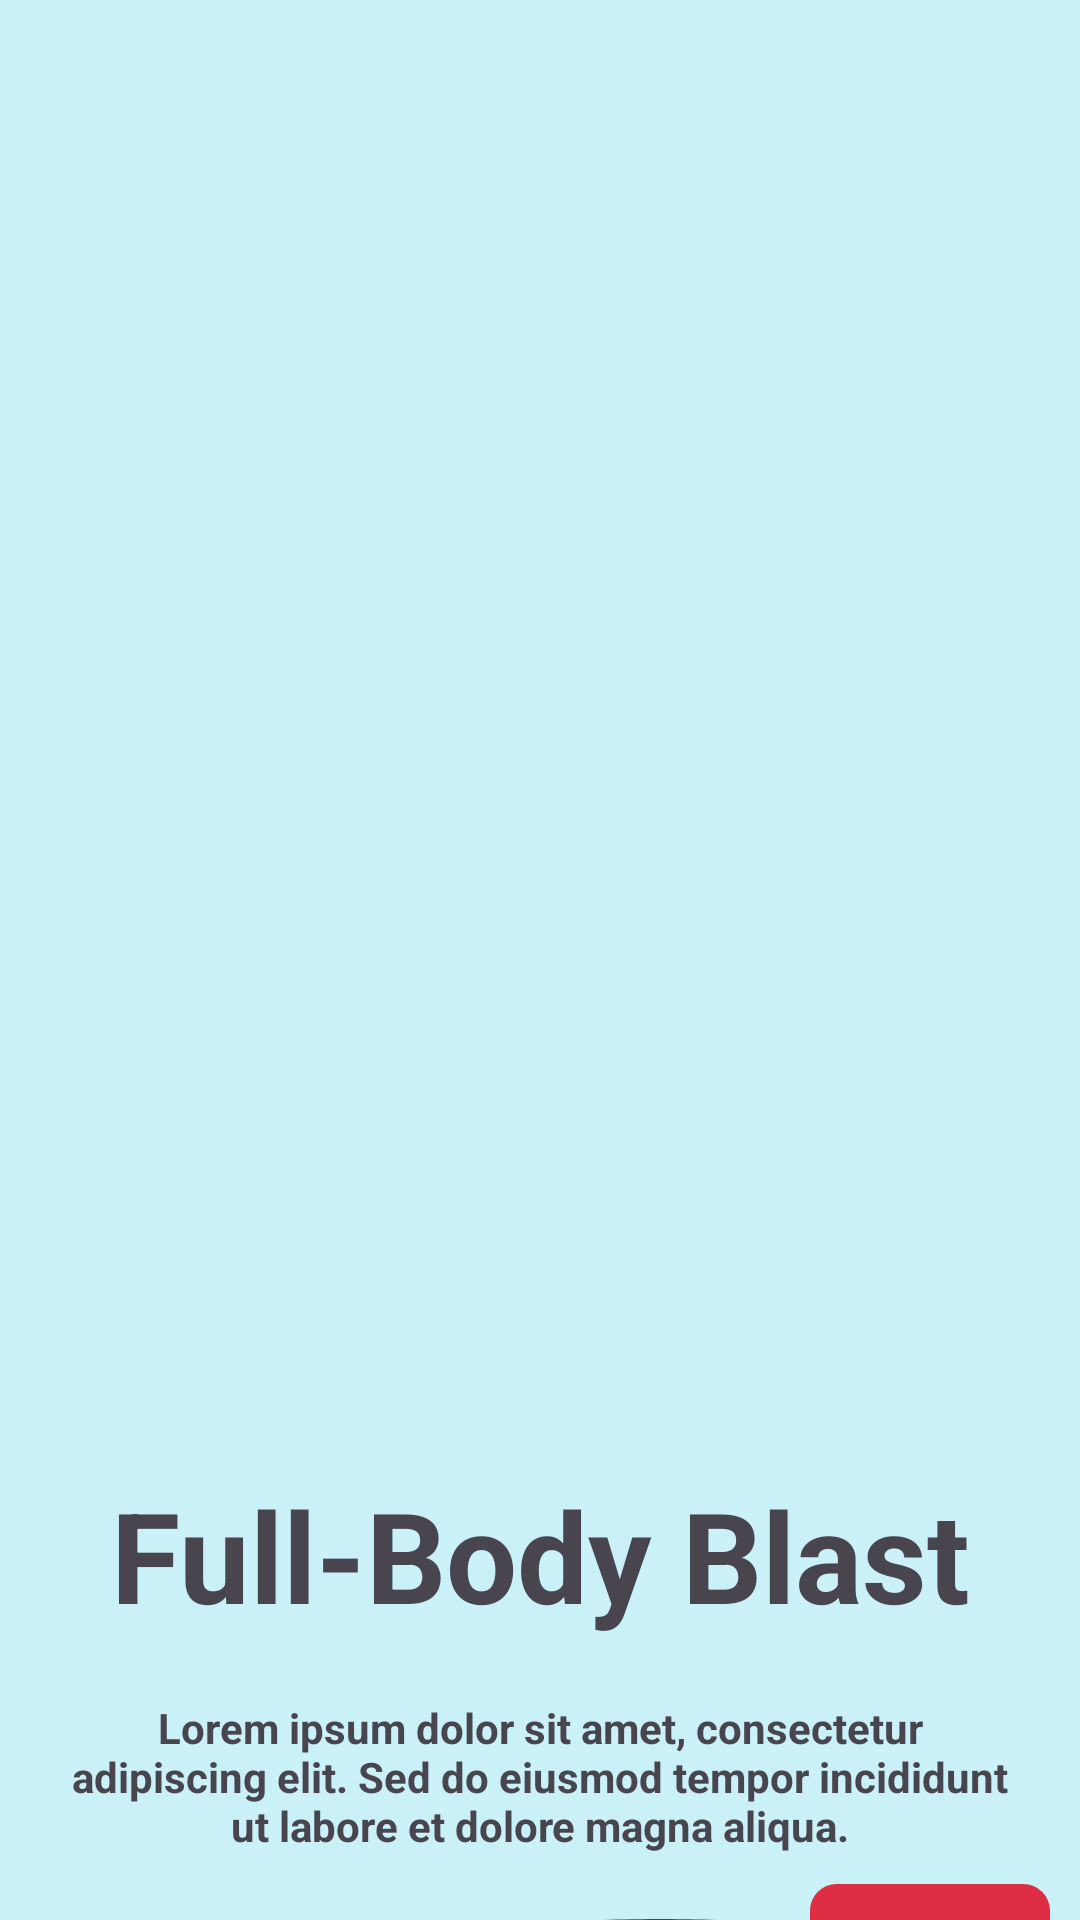

Produce the Android XML layout that renders to this screen, including the resource entries it uses.
<!-- AndroidManifest.xml: application theme Theme.MAD_SmartFit_Android_App -->
<!-- res/layout/activity_workout_session.xml -->
<?xml version="1.0" encoding="utf-8"?>
<androidx.constraintlayout.widget.ConstraintLayout xmlns:android="http://schemas.android.com/apk/res/android"
    xmlns:app="http://schemas.android.com/apk/res-auto"
    xmlns:tools="http://schemas.android.com/tools"
    android:id="@+id/main"
    android:layout_width="match_parent"
    android:layout_height="match_parent"
    tools:context=".WorkoutSessionActivity"
    android:background="@color/backgroundColor">

    <ImageButton
        android:id="@+id/backButton"
        android:layout_width="80sp"
        android:layout_height="80sp"
        android:layout_margin="10sp"
        android:background="@drawable/baseline_arrow_back_24"
        app:layout_constraintStart_toStartOf="parent"
        app:layout_constraintTop_toTopOf="parent"
        tools:ignore="SpeakableTextPresentCheck"
        android:onClick="onBackClick"/>
    <ImageView
        android:id="@+id/workoutImage"
        android:layout_width="0dp"
        android:layout_height="400sp"
        app:layout_constraintTop_toBottomOf="@id/backButton"
        app:layout_constraintStart_toStartOf="parent"
        app:layout_constraintEnd_toEndOf="parent"/>

    <TextView
        android:id="@+id/workoutTitle"
        android:layout_width="wrap_content"
        android:layout_height="wrap_content"
        android:text="Full-Body Blast"
        android:textSize="42sp"
        android:textStyle="bold"
        app:layout_constraintTop_toBottomOf="@id/workoutImage"
        app:layout_constraintStart_toStartOf="parent"
        app:layout_constraintEnd_toEndOf="parent"/>

    <TextView
        android:id="@+id/workoutDescription"
        android:layout_width="0dp"
        android:layout_height="wrap_content"
        android:layout_margin="20sp"
        android:textStyle="bold"
        android:textAlignment="center"
        android:text="Lorem ipsum dolor sit amet, consectetur adipiscing elit. Sed do eiusmod tempor incididunt ut labore et dolore magna aliqua."
        app:layout_constraintTop_toBottomOf="@id/workoutTitle"
        app:layout_constraintStart_toStartOf="parent"
        app:layout_constraintEnd_toEndOf="parent"/>

    <ImageButton
        android:id="@+id/youtubeButton"
        android:layout_width="80sp"
        android:layout_height="80sp"
        android:layout_margin="10sp"
        android:background="@drawable/youtube_color_svg"
        app:layout_constraintEnd_toStartOf="@id/sosButton"
        app:layout_constraintTop_toBottomOf="@id/workoutDescription"
        tools:ignore="SpeakableTextPresentCheck"
        android:onClick="onYoutubeClick"/>

    <ImageButton
        android:id="@+id/sosButton"
        android:layout_width="80sp"
        android:layout_height="80sp"
        android:layout_margin="10sp"
        android:background="@drawable/sos_button_svg"
        app:layout_constraintEnd_toEndOf="parent"
        app:layout_constraintTop_toBottomOf="@id/workoutDescription"
        tools:ignore="SpeakableTextPresentCheck"
        android:onClick="onSosClick"/>
    <Button
        android:id="@+id/endButton"
        android:layout_width="170dp"
        android:layout_height="65dp"
        android:backgroundTint="@color/buttonColor"
        android:text="End"
        android:layout_margin="10sp"
        android:textSize="24sp"
        android:visibility="gone"
        app:layout_constraintTop_toBottomOf="@id/youtubeButton"
        app:layout_constraintStart_toStartOf="parent"
        app:layout_constraintEnd_toEndOf="parent"
        app:layout_constraintBottom_toBottomOf="parent"/>

    <TextView
        android:id="@+id/countdownTimer"
        android:layout_width="wrap_content"
        android:layout_height="wrap_content"
        android:textSize="30sp"
        android:textStyle="bold"
        android:layout_margin="20sp"
        android:visibility="gone"
        app:layout_constraintTop_toBottomOf="@id/youtubeButton"
        app:layout_constraintStart_toStartOf="parent"
        app:layout_constraintEnd_toEndOf="parent"
        app:layout_constraintBottom_toTopOf="@id/startButton"/>
    <Button
        android:id="@+id/startButton"
        android:layout_width="170dp"
        android:layout_height="65dp"
        android:backgroundTint="@color/buttonColor"
        android:layout_margin="20sp"
        android:text="Start"
        android:textSize="24sp"
        app:layout_constraintTop_toBottomOf="@id/youtubeButton"
        app:layout_constraintStart_toStartOf="parent"
        app:layout_constraintEnd_toEndOf="parent"
        app:layout_constraintBottom_toBottomOf="parent"/>
</androidx.constraintlayout.widget.ConstraintLayout>
<!-- resources referenced by this layout -->
<resources>
  <color name="backgroundColor">#CAF0F8</color>
  <color name="buttonColor">#0077B6</color>
  <!-- drawable sos_button_svg (drawable) -->
  <vector xmlns:android="http://schemas.android.com/apk/res/android" android:height="36dp" android:viewportHeight="36" android:viewportWidth="36" android:width="36dp">
        
      <path android:fillColor="#DD2E44" android:pathData="M36,32a4,4 0,0 1,-4 4H4a4,4 0,0 1,-4 -4V4a4,4 0,0 1,4 -4h28a4,4 0,0 1,4 4v28z"/>
        
      <path android:fillColor="#FFF" android:pathData="M9.762,12.518c0,0.78 -0.52,1.48 -1.34,1.48c-0.82,0 -1.46,-0.6 -2.661,-0.6c-0.86,0 -1.641,0.46 -1.641,1.3c0,2.06 6.682,0.74 6.682,5.901c0,2.861 -2.361,4.642 -5.121,4.642c-1.541,0 -4.861,-0.36 -4.861,-2.24c0,-0.78 0.521,-1.421 1.34,-1.421c0.94,0 2.061,0.78 3.361,0.78c1.32,0 2.041,-0.74 2.041,-1.721c0,-2.36 -6.682,-0.94 -6.682,-5.581c0,-2.801 2.301,-4.541 4.961,-4.541c1.121,0 3.921,0.42 3.921,2.001zM11.12,17.879c0,-4.161 2.801,-7.362 6.882,-7.362c4.02,0 6.881,3.3 6.881,7.362c0,4.141 -2.78,7.361 -6.881,7.361c-4.061,0 -6.882,-3.22 -6.882,-7.361zM21.763,17.879c0,-2.421 -1.261,-4.602 -3.761,-4.602c-2.501,0 -3.761,2.181 -3.761,4.602c0,2.44 1.22,4.601 3.761,4.601c2.541,-0.001 3.761,-2.161 3.761,-4.601zM34.143,12.518c0,0.78 -0.521,1.48 -1.342,1.48s-1.459,-0.6 -2.66,-0.6c-0.859,0 -1.641,0.46 -1.641,1.3c0,2.06 6.682,0.74 6.682,5.901c0,2.861 -2.359,4.642 -5.121,4.642c-1.539,0 -4.861,-0.36 -4.861,-2.24c0,-0.78 0.521,-1.421 1.342,-1.421c0.939,0 2.061,0.78 3.359,0.78c1.32,0 2.041,-0.74 2.041,-1.721c0,-2.36 -6.682,-0.94 -6.682,-5.581c0,-2.801 2.301,-4.541 4.961,-4.541c1.121,0 3.922,0.42 3.922,2.001z"/>
      
  </vector>
  <!-- drawable youtube_color_svg (drawable) -->
  <vector xmlns:android="http://schemas.android.com/apk/res/android" android:height="36dp" android:viewportHeight="48" android:viewportWidth="48" android:width="36dp">
        
      <path android:fillColor="#CE1312" android:fillType="evenOdd" android:pathData="M19.044,30.27L19.042,16.688L32.012,23.502L19.044,30.27ZM47.52,14.334C47.52,14.334 47.051,11.003 45.612,9.536C43.786,7.61 41.74,7.601 40.803,7.489C34.086,7 24.01,7 24.01,7L23.99,7C23.99,7 13.914,7 7.197,7.489C6.258,7.601 4.214,7.61 2.387,9.536C0.948,11.003 0.48,14.334 0.48,14.334C0.48,14.334 0,18.247 0,22.158L0,25.826C0,29.738 0.48,33.649 0.48,33.649C0.48,33.649 0.948,36.98 2.387,38.447C4.214,40.373 6.612,40.313 7.68,40.514C11.52,40.885 24,41 24,41C24,41 34.086,40.985 40.803,40.495C41.74,40.382 43.786,40.373 45.612,38.447C47.051,36.98 47.52,33.649 47.52,33.649C47.52,33.649 48,29.738 48,25.826L48,22.158C48,18.247 47.52,14.334 47.52,14.334L47.52,14.334Z" android:strokeColor="#00000000" android:strokeWidth="1"/>
      
  </vector>
  <style name="Theme.MAD_SmartFit_Android_App" parent="Base.Theme.MAD_SmartFit_Android_App" />
  <style name="Base.Theme.MAD_SmartFit_Android_App" parent="Theme.Material3.DayNight.NoActionBar">
          
          
      </style>
</resources>
